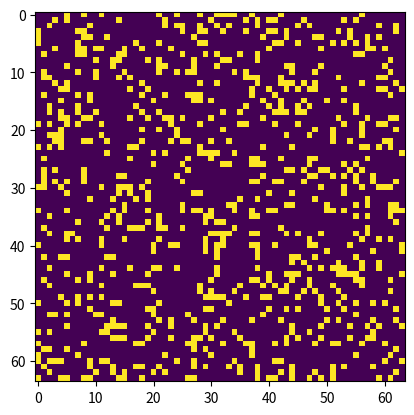

Generate this figure with matplotlib:
# Python code to implement Conway's Game Of Life
import argparse
import numpy as np
import matplotlib.pyplot as plt 
import matplotlib.animation as animation

# setting up the values for the grid
ON = 255
OFF = 0
vals = [ON, OFF]

def randomGrid(N):

	"""returns a grid of NxN random values"""
	return np.random.choice(vals, N*N, p=[0.2, 0.8]).reshape(N, N)

def addGlider(i, j, grid):

	"""adds a glider with top left cell at (i, j)"""
	glider = np.array([[0, 0, 255], 
					[255, 0, 255], 
					[0, 255, 255]])
	grid[i:i+3, j:j+3] = glider

def addGosperGliderGun(i, j, grid):

	"""adds a Gosper Glider Gun with top left
	cell at (i, j)"""
	gun = np.zeros(11*38).reshape(11, 38)

	gun[5][1] = gun[5][2] = 255
	gun[6][1] = gun[6][2] = 255

	gun[3][13] = gun[3][14] = 255
	gun[4][12] = gun[4][16] = 255
	gun[5][11] = gun[5][17] = 255
	gun[6][11] = gun[6][15] = gun[6][17] = gun[6][18] = 255
	gun[7][11] = gun[7][17] = 255
	gun[8][12] = gun[8][16] = 255
	gun[9][13] = gun[9][14] = 255

	gun[1][25] = 255
	gun[2][23] = gun[2][25] = 255
	gun[3][21] = gun[3][22] = 255
	gun[4][21] = gun[4][22] = 255
	gun[5][21] = gun[5][22] = 255
	gun[6][23] = gun[6][25] = 255
	gun[7][25] = 255

	gun[3][35] = gun[3][36] = 255
	gun[4][35] = gun[4][36] = 255

	grid[i:i+11, j:j+38] = gun

def update(frameNum, img, grid, N):

	# copy grid since we require 8 neighbors 
	# for calculation and we go line by line 
	newGrid = grid.copy()
	for i in range(N):
		for j in range(N):

			# compute 8-neighbor sum
			# using toroidal boundary conditions - x and y wrap around 
			# so that the simulation takes place on a toroidal surface.
			total = int((grid[i, (j-1)%N] + grid[i, (j+1)%N] +
						grid[(i-1)%N, j] + grid[(i+1)%N, j] +
						grid[(i-1)%N, (j-1)%N] + grid[(i-1)%N, (j+1)%N] +
						grid[(i+1)%N, (j-1)%N] + grid[(i+1)%N, (j+1)%N])/255)

			# apply Conway's rules
			if grid[i, j] == ON:
				if (total < 2) or (total > 3):
					newGrid[i, j] = OFF
			else:
				if total == 3:
					newGrid[i, j] = ON

	# update data
	img.set_data(newGrid)
	grid[:] = newGrid[:]
	return img,

# main() function
def main():

	# Command line args are in sys.argv[1], sys.argv[2] ..
	# sys.argv[0] is the script name itself and can be ignored
	# parse arguments
	parser = argparse.ArgumentParser(description="Runs Conway's Game of Life simulation.")

	# add arguments
	parser.add_argument('--grid-size', dest='N', required=False)
	parser.add_argument('--mov-file', dest='movfile', required=False)
	parser.add_argument('--interval', dest='interval', required=False)
	parser.add_argument('--glider', action='store_true', required=False)
	parser.add_argument('--gosper', action='store_true', required=False)
	args = parser.parse_args()
	
	# set grid size
	N = 64
	if args.N and int(args.N) > 8:
		N = int(args.N)
		
	# set animation update interval
	updateInterval = 50
	if args.interval:
		updateInterval = int(args.interval)

	# declare grid
	grid = np.array([])

	# check if "glider" demo flag is specified
	if args.glider:
		grid = np.zeros(N*N).reshape(N, N)
		addGlider(1, 1, grid)
	elif args.gosper:
		grid = np.zeros(N*N).reshape(N, N)
		addGosperGliderGun(10, 10, grid)

	else: # populate grid with random on/off -
			# more off than on
		grid = randomGrid(N)

	# set up animation
	fig, ax = plt.subplots()
	img = ax.imshow(grid, interpolation='nearest')
	ani = animation.FuncAnimation(fig, update, fargs=(img, grid, N, ),
								frames = 10,
								interval=updateInterval,
								save_count=50)

	# # of frames? 
	# set output file
	if args.movfile:
		ani.save(args.movfile, fps=30, extra_args=['-vcodec', 'libx264'])

	plt.show()

# call main
if __name__ == '__main__':
	main()
